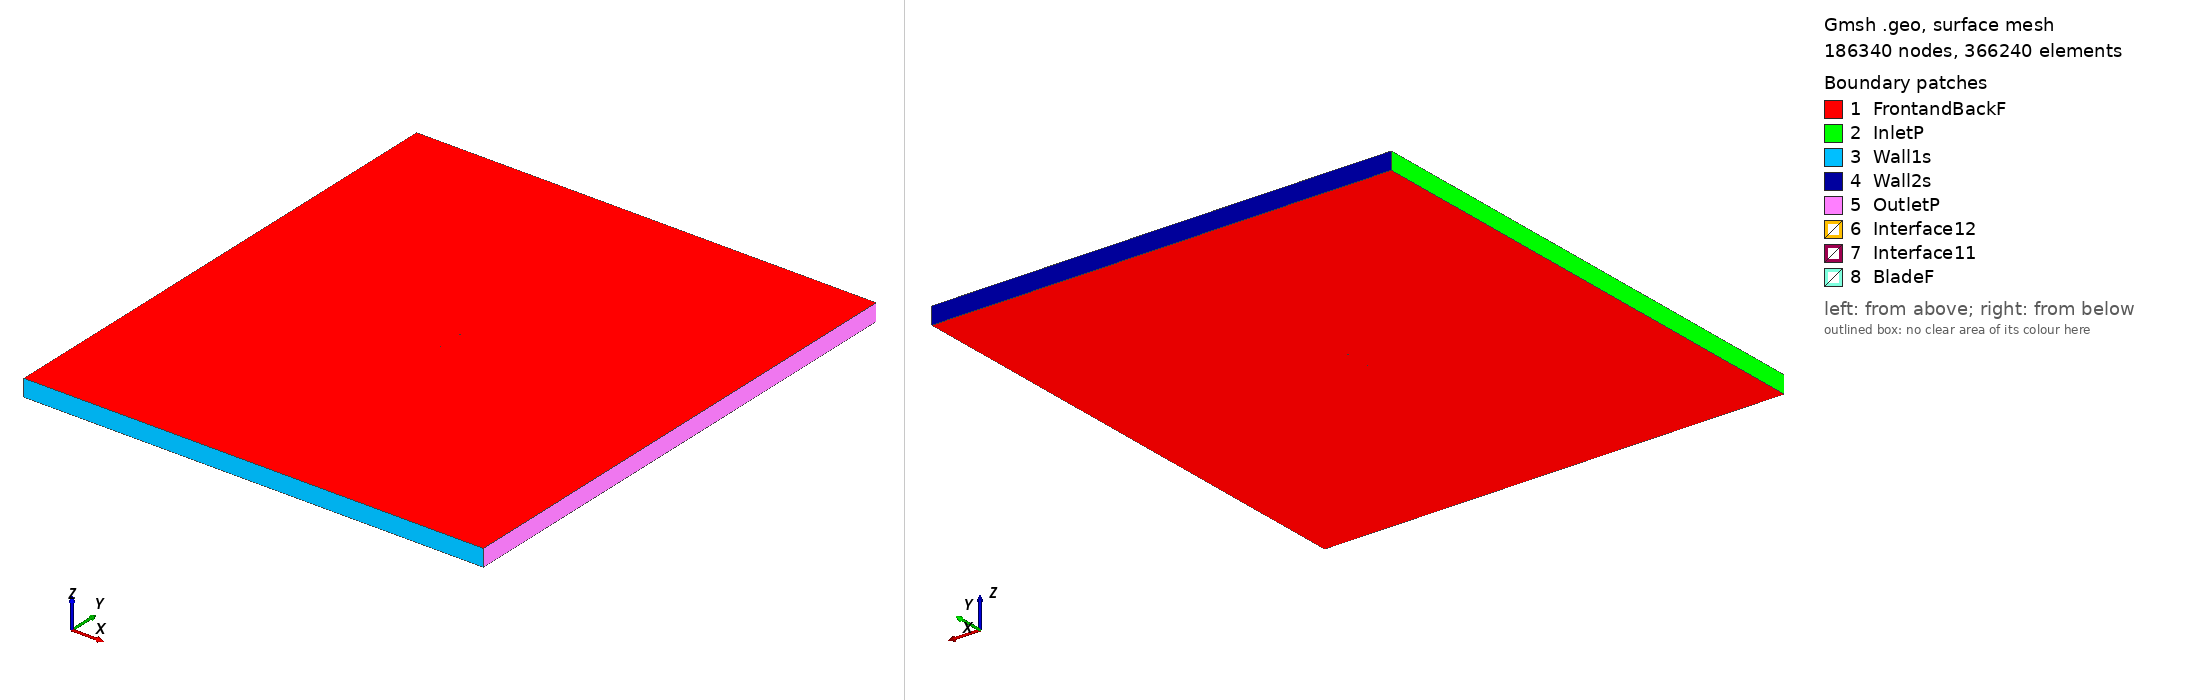

Gmsh geometry script, surface-meshed: 186340 nodes, 366240 surface elements. Boundary patches (legend numbers): 1 FrontandBackF, 2 InletP, 3 Wall1s, 4 Wall2s, 5 OutletP, 6 Interface12, 7 Interface11, 8 BladeF. Left view from above one corner, right view from below the opposite corner. Legend entries are the model's physical surfaces. The drawing asked Gmsh for element sizes between 1% and 20% of the model's largest extent; the script's own settings can give other sizes.

=== naca001034a08cli02_tsr2_4.8574_aoa_1.8136.geo (drawn) ===
SetFactory("OpenCASCADE");

Point(1) = {0.074932, 0.740087, 0, 1.0};
Point(2) = {0.071239, 0.739473, 0, 1.0};
Point(3) = {0.063551, 0.738262, 0, 1.0};
Point(4) = {0.048119, 0.736200, 0, 1.0};
Point(5) = {0.032616, 0.734819, 0, 1.0};
Point(6) = {0.017136, 0.734046, 0, 1.0};
Point(7) = {0.001669, 0.733841, 0, 1.0};
Point(8) = {-0.013784, 0.734187, 0, 1.0};
Point(9) = {-0.029216, 0.735137, 0, 1.0};
Point(10) = {-0.044613, 0.736869, 0, 1.0};
Point(11) = {-0.052291, 0.738112, 0, 1.0};
Point(12) = {-0.059944, 0.739719, 0, 1.0};
Point(13) = {-0.063760, 0.740676, 0, 1.0};
Point(14) = {-0.067561, 0.741810, 0, 1.0};
Point(15) = {-0.071337, 0.743205, 0, 1.0};
Point(16) = {-0.073204, 0.744105, 0, 1.0};
Point(17) = {-0.073944, 0.744548, 0, 1.0};
Point(18) = {-0.074962, 0.745797, 0, 1.0};
Point(19) = {-0.073681, 0.746730, 0, 1.0};
Point(20) = {-0.072885, 0.746994, 0, 1.0};
Point(21) = {-0.070914, 0.747495, 0, 1.0};
Point(22) = {-0.067011, 0.748185, 0, 1.0};
Point(23) = {-0.063130, 0.748691, 0, 1.0};
Point(24) = {-0.059263, 0.749066, 0, 1.0};
Point(25) = {-0.051545, 0.749616, 0, 1.0};
Point(26) = {-0.043849, 0.749913, 0, 1.0};
Point(27) = {-0.028490, 0.750000, 0, 1.0};
Point(28) = {-0.013158, 0.749572, 0, 1.0};
Point(29) = {0.002161, 0.748786, 0, 1.0};
Point(30) = {0.017473, 0.747693, 0, 1.0};
Point(31) = {0.032782, 0.746312, 0, 1.0};
Point(32) = {0.048080, 0.744720, 0, 1.0};
Point(33) = {0.063468, 0.743052, 0, 1.0};
Point(34) = {0.071193, 0.742109, 0, 1.0};
Point(35) = {0.074980, 0.741620, 0, 1.0};
Point(36) = {-0.074932, -0.740087, 0, 1.0};
Point(37) = {-0.071239, -0.739473, 0, 1.0};
Point(38) = {-0.063551, -0.738262, 0, 1.0};
Point(39) = {-0.048119, -0.736200, 0, 1.0};
Point(40) = {-0.032616, -0.734819, 0, 1.0};
Point(41) = {-0.017136, -0.734046, 0, 1.0};
Point(42) = {-0.001669, -0.733841, 0, 1.0};
Point(43) = {0.013784, -0.734187, 0, 1.0};
Point(44) = {0.029216, -0.735137, 0, 1.0};
Point(45) = {0.044613, -0.736869, 0, 1.0};
Point(46) = {0.052291, -0.738112, 0, 1.0};
Point(47) = {0.059944, -0.739719, 0, 1.0};
Point(48) = {0.063760, -0.740676, 0, 1.0};
Point(49) = {0.067561, -0.741810, 0, 1.0};
Point(50) = {0.071337, -0.743205, 0, 1.0};
Point(51) = {0.073204, -0.744105, 0, 1.0};
Point(52) = {0.073944, -0.744548, 0, 1.0};
Point(53) = {0.074962, -0.745797, 0, 1.0};
Point(54) = {0.073681, -0.746730, 0, 1.0};
Point(55) = {0.072885, -0.746994, 0, 1.0};
Point(56) = {0.070914, -0.747495, 0, 1.0};
Point(57) = {0.067011, -0.748185, 0, 1.0};
Point(58) = {0.063130, -0.748691, 0, 1.0};
Point(59) = {0.059263, -0.749066, 0, 1.0};
Point(60) = {0.051545, -0.749616, 0, 1.0};
Point(61) = {0.043849, -0.749913, 0, 1.0};
Point(62) = {0.028490, -0.750000, 0, 1.0};
Point(63) = {0.013158, -0.749572, 0, 1.0};
Point(64) = {-0.002161, -0.748786, 0, 1.0};
Point(65) = {-0.017473, -0.747693, 0, 1.0};
Point(66) = {-0.032782, -0.746312, 0, 1.0};
Point(67) = {-0.048080, -0.744720, 0, 1.0};
Point(68) = {-0.063468, -0.743052, 0, 1.0};
Point(69) = {-0.071193, -0.742109, 0, 1.0};
Point(70) = {-0.074980, -0.741620, 0, 1.0};

// Lines: first blade (splines 1-4)
Spline(1) = {1:35};
Spline(2) = {35,1};

// Lines: second blade (splines 5-8)
Spline(3) = {36:70};
Spline(4) = {70,36};

// Outer domain (points 20001-4 and lines)
Point(71) = {-13.50000000, -15.00000000, 0, 1.0};
Point(72) = {-13.50000000, 15.00000000, 0, 1.0};
Point(73) = {13.50000000, 15.00000000, 0, 1.0};
Point(74) = {13.50000000, -15.00000000, 0, 1.0};
Line(11) = {71, 72};
Line(12) = {72, 73};
Line(13) = {73, 74};
Line(14) = {71, 74};

// Interface (between moving and stationary domain) (circles)
Circle(9) = {0, 0, 0, 0.80000000, 0, 2*Pi};
Circle(10) = {0, 0, 0, 0.80000000, 0, 2*Pi};

// Loops collect Lines/Splines/etc (blade1, blade2, domain, first circle)
Line Loop(1) = {1:2};
Line Loop(2) = {3:4};
Line Loop(3) = {11,12,13,-14};
Line Loop(4) = {9};

// BooleanDifference cuts out the circle/interface from the domain
Plane Surface(1) = {3};
Plane Surface(2) = {4};
BooleanDifference{ Surface{1}; Delete;}{ Surface{2}; Delete;}

// This one cuts out the blades from the inner circle/interface
Line Loop(6) = {10};
Plane Surface(5) = {6};
Plane Surface(6) = {1};
Plane Surface(7) = {2};
BooleanDifference{ Surface{5}; Delete;}{ Surface{6,7}; Delete;}

// extrude to 3rd dimension
Extrude {0, 0, 1} {Surface{1}; Surface{5}; Layers{1}; Recombine;}

// Physical Surfaces are the named boundaries (patches)
Physical Surface("Interface11") = {12};
Physical Surface("Interface12") = {10};

// sides of domain
Physical Surface("InletP") = {6};
Physical Surface("OutletP") = {9};

// top and bottom of domain
Physical Surface("Wall1s") = {7};
Physical Surface("Wall2s") = {8};

// Check FrontandBackF by ensuring there is nothing in the 3rd dimension
Physical Surface("FrontandBackF") = {1,11,5,17};
Physical Surface("BladeF") = {13:16};
Physical Volume("Turbine") = {2};
Physical Volume("Farfield") = {1};

// settings for airfoil boundary layer
Field[1] = BoundaryLayer;
Field[1].EdgesList = {1:4};
Field[1].hwall_n = 1e-3;
Field[1].thickness = 1.5e-2;
Field[1].ratio = 1.05;
Field[1].Quads = 1;
BoundaryLayer Field = 1;

// control points for mesh (blade and interface)
// floor((arc length / 1.5mm)/ 2) -> Transfinite Line
Transfinite Line {1,3} = 100 Using Progression 1;
Transfinite Line {2,4} = 2 Using Progression 1;
Transfinite Line {9, 15} = 800 Using Progression 1;

// For more information on gmsh syntax, visit http://gmsh.info/doc/texinfo/gmsh.html
